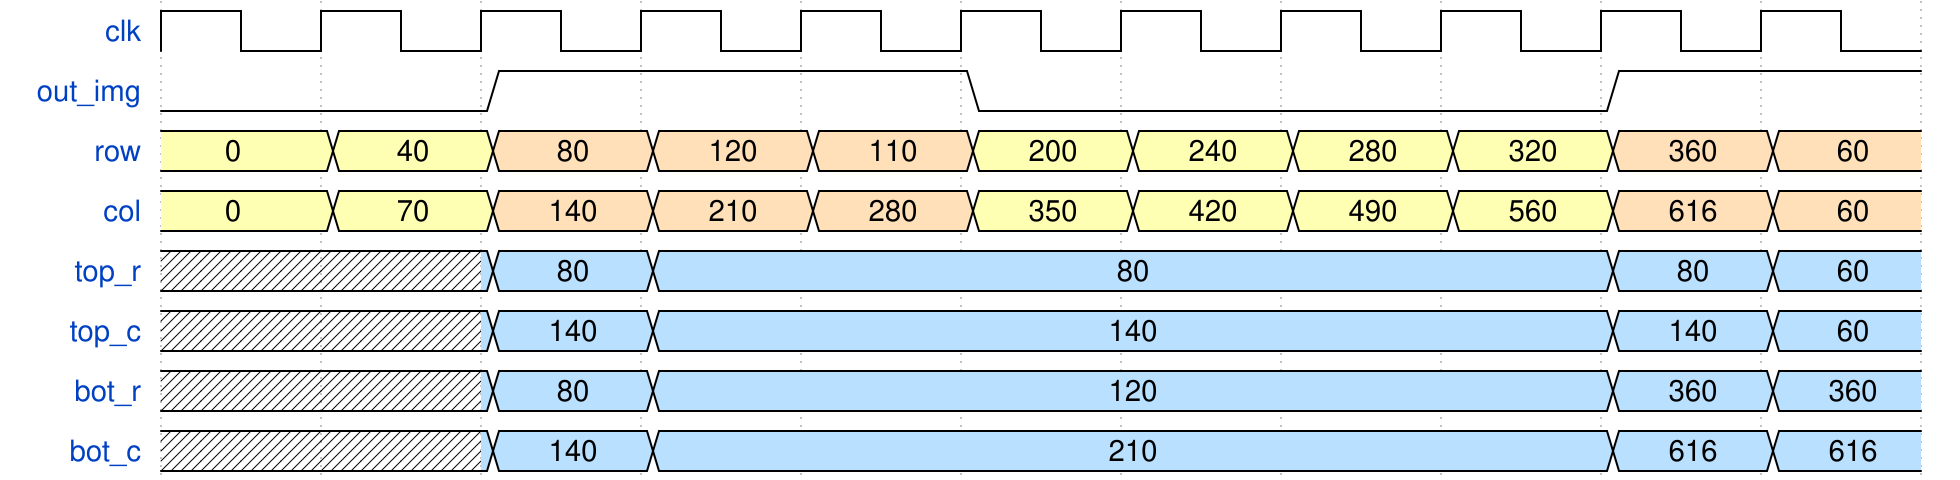

Write the WaveJSON whose rendering is this waveform diagram.

{
  "signal": [
    { "name": "clk",     "wave": "p.........." },
    { "name": "out_img", "wave": "0.1..0...1." },
    { "name": "row",     "wave": "33444333344", "data": ["0", "40", "80", "120", "110", "200", "240", "280", "320", "360", "60"] },
    { "name": "col",     "wave": "33444333344", "data": ["0", "70", "140", "210", "280", "350", "420", "490", "560", "616", "60"] },
    { "name": "top_r",   "wave": " 555.....55", "data": ["80" , "80"  ,"80" ,"60" ] },
    { "name": "top_c",   "wave": " 555.....55", "data": ["140", "140" ,"140","60" ] },
    { "name": "bot_r",   "wave": " 555.....55", "data": ["80" , "120" ,"360","360"] },
    { "name": "bot_c",   "wave": " 555.....55", "data": ["140", "210" ,"616","616"] }
  ],
  "config": { "hscale": 1.5 }
}